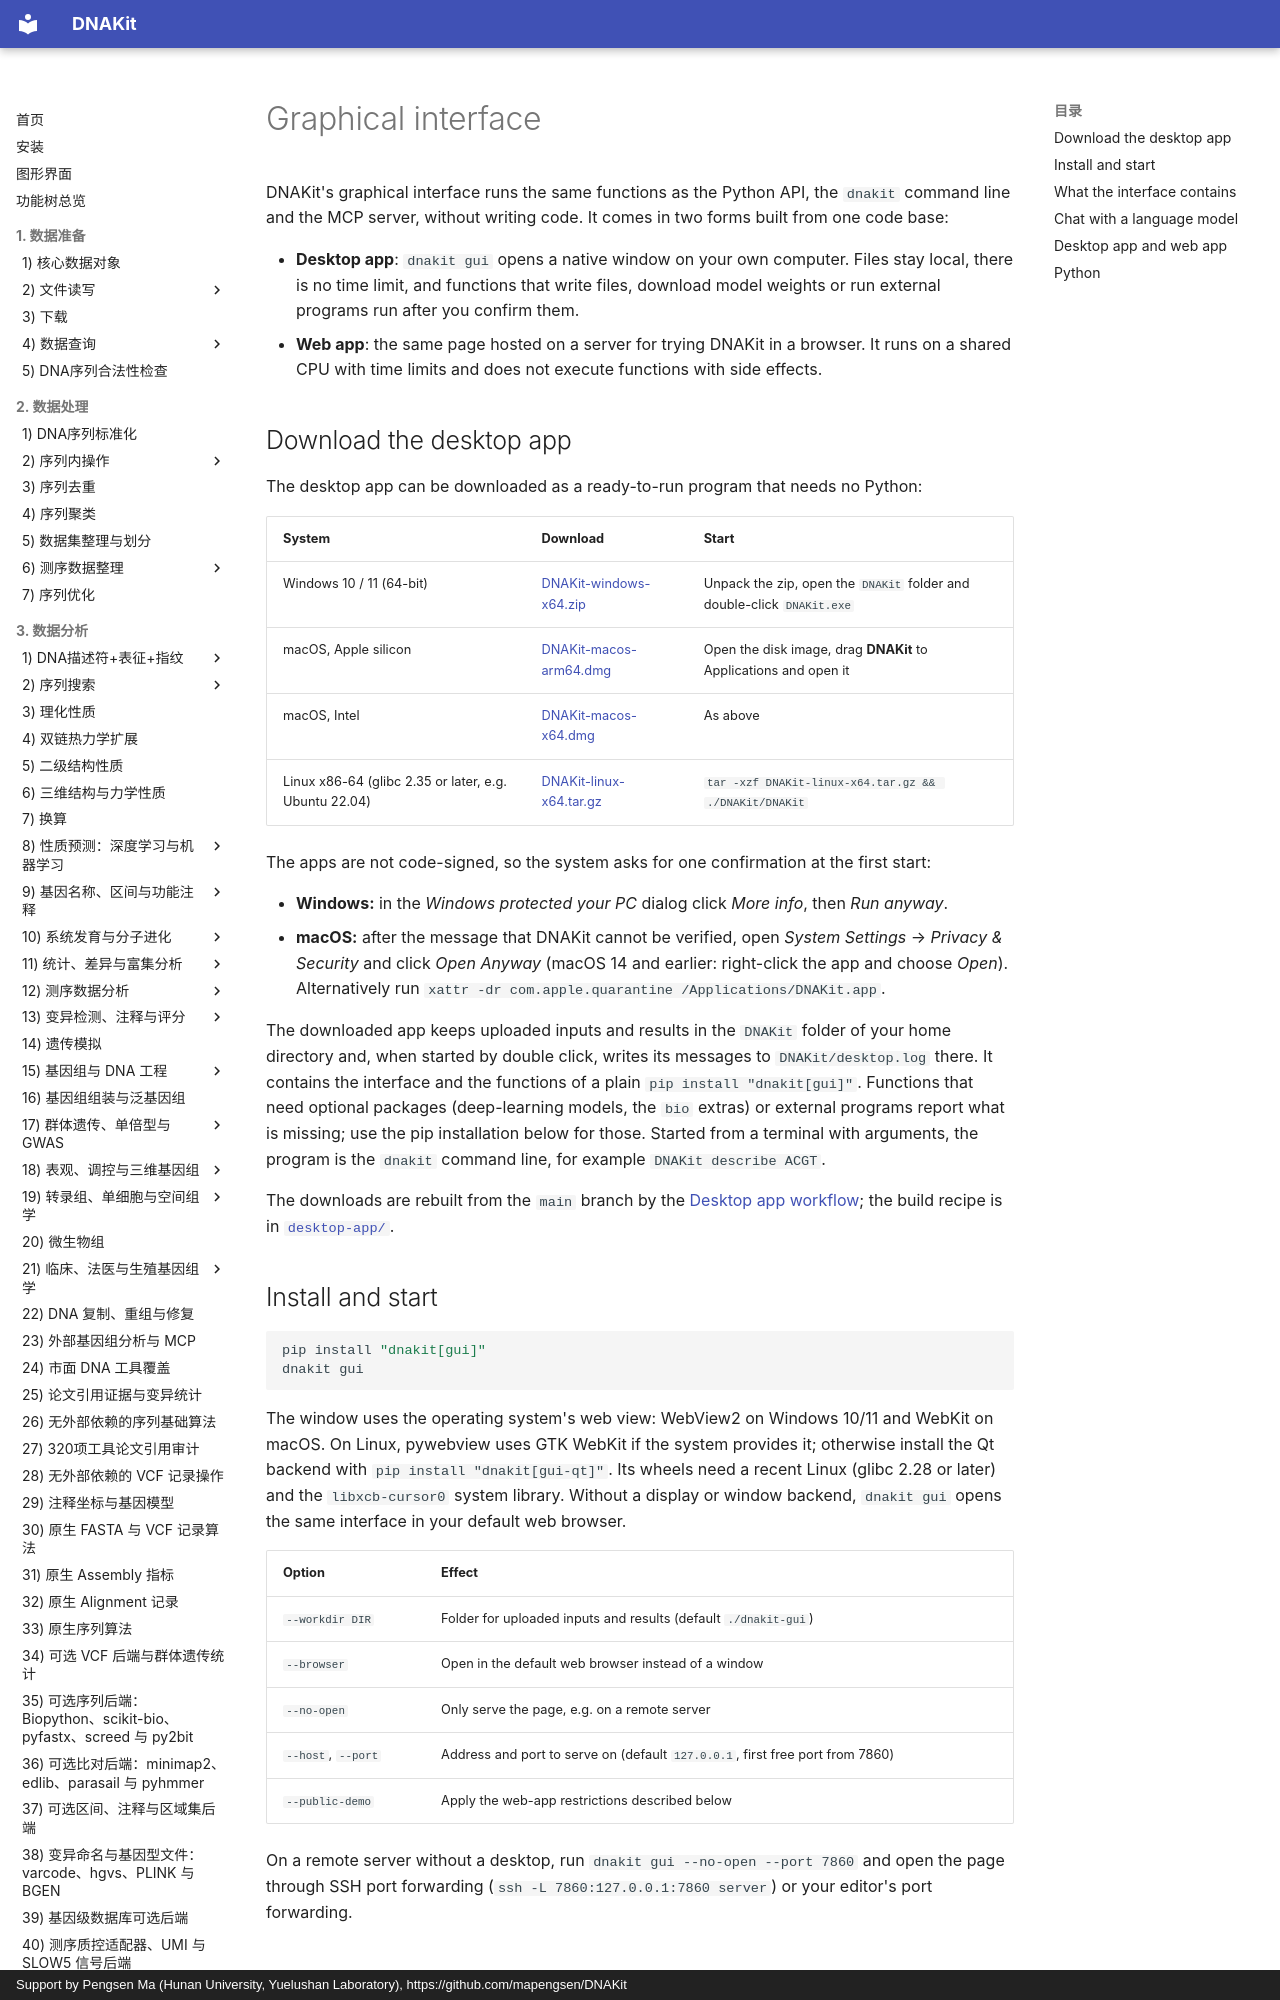

repository: mapengsen/DNAKit · page: gui.en/index.html · generator: mkdocs · copyright: Support by Pengsen Ma (Hunan University, Yuelushan Laboratory), https://github.com/mapengsen/DNAKit

# Graphical interface

DNAKit's graphical interface runs the same functions as the Python API, the `dnakit` command line
and the MCP server, without writing code. It comes in two forms built from one code base:

- **Desktop app**: `dnakit gui` opens a native window on your own computer. Files stay local,
  there is no time limit, and functions that write files, download model weights or run external
  programs run after you confirm them.
- **Web app**: the same page hosted on a server for trying DNAKit in a browser. It runs on a
  shared CPU with time limits and does not execute functions with side effects.

## Download the desktop app

The desktop app can be downloaded as a ready-to-run program that needs no Python:

| System | Download | Start |
|---|---|---|
| Windows 10 / 11 (64-bit) | [DNAKit-windows-x64.zip](https://github.com/mapengsen/DNAKit/releases/download/desktop/DNAKit-windows-x64.zip) | Unpack the zip, open the `DNAKit` folder and double-click `DNAKit.exe` |
| macOS, Apple silicon | [DNAKit-macos-arm64.dmg](https://github.com/mapengsen/DNAKit/releases/download/desktop/DNAKit-macos-arm64.dmg) | Open the disk image, drag **DNAKit** to Applications and open it |
| macOS, Intel | [DNAKit-macos-x64.dmg](https://github.com/mapengsen/DNAKit/releases/download/desktop/DNAKit-macos-x64.dmg) | As above |
| Linux x86-64 (glibc 2.35 or later, e.g. Ubuntu 22.04) | [DNAKit-linux-x64.tar.gz](https://github.com/mapengsen/DNAKit/releases/download/desktop/DNAKit-linux-x64.tar.gz) | `tar -xzf DNAKit-linux-x64.tar.gz && ./DNAKit/DNAKit` |

The apps are not code-signed, so the system asks for one confirmation at the first start:

- **Windows:** in the *Windows protected your PC* dialog click *More info*, then *Run anyway*.
- **macOS:** after the message that DNAKit cannot be verified, open *System Settings* →
  *Privacy & Security* and click *Open Anyway* (macOS 14 and earlier: right-click the app and
  choose *Open*). Alternatively run `xattr -dr com.apple.quarantine /Applications/DNAKit.app`.

The downloaded app keeps uploaded inputs and results in the `DNAKit` folder of your home
directory and, when started by double click, writes its messages to `DNAKit/desktop.log` there.
It contains the interface and the functions of a plain `pip install "dnakit[gui]"`. Functions
that need optional packages (deep-learning models, the `bio` extras) or external programs report
what is missing; use the pip installation below for those. Started from a terminal with
arguments, the program is the `dnakit` command line, for example `DNAKit describe ACGT`.

The downloads are rebuilt from the `main` branch by the
[Desktop app workflow](https://github.com/mapengsen/DNAKit/actions/workflows/desktop.yml); the
build recipe is in [`desktop-app/`](https://github.com/mapengsen/DNAKit/tree/main/desktop-app).
